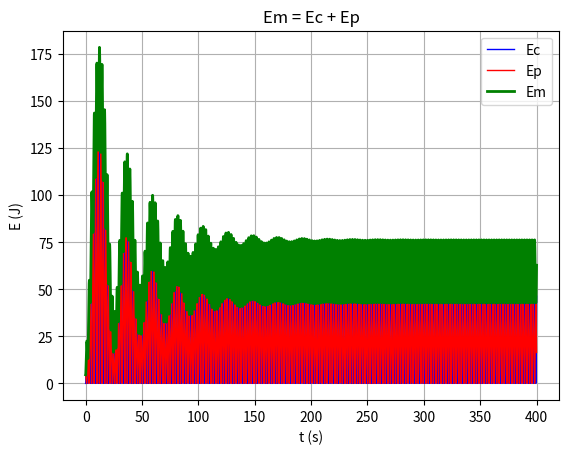
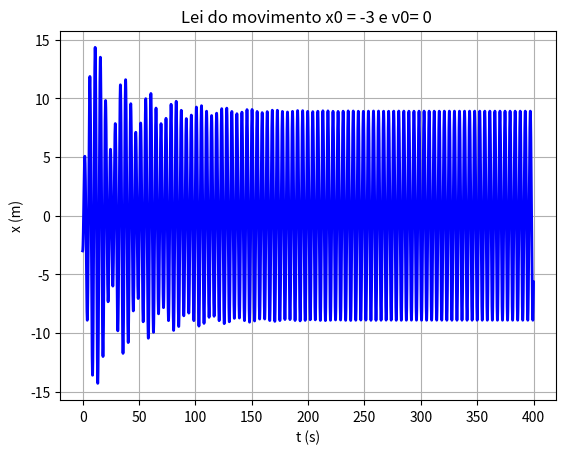

These figures' Python source, in order:
# -*- coding: utf-8 -*-
"""
Created on Wed Jun 21 11:43:36 2023

@author: pedro
"""


#%% Importar libraries e diretorio para figuras

import matplotlib.pyplot as plt
import numpy as np
import sympy as sy
import os

dir_figs = './figures/'
if not os.path.exists(dir_figs): 
    os.mkdir(dir_figs)
    
#%% Maximo e minimo (3 pontos)
  
def getMaxMin(x0,x1,x2,y0,y1,y2):
    # Máximo ou mínimo usando o polinómio de Lagrange
    # Dados (input): (x0,y0), (x1,y1) e (x2,y2)
    # Resultados (output): xm, yMaxMin
    
    xab=x0-x1
    xac=x0-x2
    xbc=x1-x2
    
    a=y0/(xab*xac)
    b=-y1/(xab*xbc)
    c=y2/(xac*xbc)
    
    xmla=(b+c)*x0+(a+c)*x1+(a+b)*x2
    xm=0.5*xmla/(a+b+c)
    
    xta=xm-x0
    xtb=xm-x1
    xtc=xm-x2
    
    yMaxMin=a*xtb*xtc+b*xta*xtc+c*xta*xtb
    
    return xm, yMaxMin       
    

#%% Função Runge-Kutta 4ª ordem (x,v)

def acelera(t,x,v):
    F_x = - k * x * ( 1 + 2 * beta * x**2)
    F_res = -b * v
    F_ext = F0 * np.cos(wf * t)
    return  (F_x + F_res + F_ext) / m

def rk4(t,x,vx,acelera,dt):
    """
    Integração numérica de equação diferencial de 2ª ordem:
    d2x/dt2 = ax(t,x,vx)    com dx/dt= vx    de valor inicial
    Erro global:  proporcional a dt**4
    acelera=dvx/dt=Força(t,x,vx)/massa      : acelera é uma FUNÇÃO
    input:  t = instante de tempo
            x(t) = posição
            vx(t) = velocidade
            dt = passo temporal
    output: xp = x(t+dt)
    vxp = vx(t+dt)
    """
    ax1=acelera(t,x,vx)
    c1v=ax1*dt
    c1x=vx*dt
    ax2=acelera(t+dt/2.,x+c1x/2.,vx+c1v/2.)
    c2v=ax2*dt
    c2x=(vx+c1v/2.)*dt # predicto:  vx(t+dt) * dt
    ax3=acelera(t+dt/2.,x+c2x/2.,vx+c2v/2.)
    c3v=ax3*dt
    c3x=(vx+c2v/2.)*dt
    ax4=acelera(t+dt,x+c3x,vx+c3v)
    c4v=ax4*dt
    c4x=(vx+c3v)*dt
     
    xp=x+(c1x+2.*c2x+2.*c3x+c4x)/6.
    vxp=vx+(c1v+2.*c2v+2.*c3v+c4v)/6.
    return xp,vxp

#%% Oscilador Harmonico - Função Runge-Kutta 4ª ordem (x,v)



t0 = 0
tf = 400
dt = 0.001
 
m = 1
xeq = 0


k = 1
beta = 0.001
b = 0.05 
F0 = 7.5
wf = 1.4

g = 9.8

x0 = -3
v0 = 0

Nt = int(np.ceil((tf - t0) / dt) + 1)

t = np.linspace(t0, tf, Nt)


x = np.zeros((Nt,)) # np.zeros((Nt,2))  faria com 2 colunas
x[0] = x0 

v = np.zeros((Nt,))
v[0] = v0

a = np.zeros((Nt,))


Ec = np.zeros((Nt,)) # Energia cinética
Ec[0] = (1/2) * m * np.sqrt(v0**2)**2

Ep = np.zeros((Nt,))# Energia potencial 
Ep[0] = 1/2 * k * x0**2 * ( 1 + beta * x0**2)
Em = np.zeros((Nt,)) # Energia mecanica
Em[0] = Ec[0] + Ep[0]


# Método de Runge-Kutta de 4ª ordem
for i in range(Nt-1):
    x[i+1],v[i+1] = rk4(t[i], x[i],v[i],acelera,dt)
    
    # Energias

    Ec[i+1] = (1/2) * m * np.sqrt(v[i+1]**2)**2

    Ep[i+1] = 1/2 * k * x[i+1]**2 * (1 + beta * x[i+1]**2)

    Em[i+1] = Ec[i+1] + Ep[i+1]
    


# Resposta


k = 0
i = np.where(t == 350)[0][0]     # Depende de quando começa o regime estacionário
x_ext = []
t_ext = []
i_ext = []    # Indice para os coef. Fourier

while True:
    if(x[i] > x[i-1] and x[i] > x[i+1]):
        tmax, xmax = getMaxMin(t[i-1], t[i], t[i+1], x[i-1], x[i], x[i+1])
        t_ext.append(tmax)
        x_ext.append(xmax)
        
        i_ext.append(i)
        k += 1
       
    if(x[i] < x[i-1] and x[i] < x[i+1]):
        tmin, xmin = getMaxMin(t[i-1], t[i], t[i+1], x[i-1], x[i], x[i+1])
        
        t_ext.append(tmin)
        x_ext.append(xmin)
        
        i_ext.append(i)  # Indice para os coef. Fourier
        k += 1
    
    
    if k == 4:
        break
    
    i += 1

      

        
# Amplitude = (Xmax0 - Xmin0) / 2
amplitude = (np.abs(x_ext[0]) + np.abs(x_ext[1])) / 2
print("Amplitude:",amplitude)

#print("Max:",np.round(np.max(x_ext),3))
#print("Min:",np.round(np.min(x_ext),3))

# Periodo = (tMax1 - tMax0)
# Frequencia = 1/Periodo
#periodo = np.abs(t_ext[2] - t_ext[0])
#frequencia = 1 / periodo
#print("Periodo:",np.round(periodo,3)) 
#print("Frequencia:",np.round(frequencia,3)) 
#frequeciaAngular = 2 * np.pi * frequencia
#print("Frequencia angular:",np.round(frequeciaAngular,3))



# Plotting

# Energia

plt.plot(t, Ec, '-b', linewidth=1)
plt.plot(t, Ep, '-r', linewidth=1)
plt.plot(t, Em, '-g', linewidth=2)

plt.xlabel('t (s)')
plt.ylabel('E (J)')

plt.title('Em = Ec + Ep')

plt.legend(["Ec","Ep","Em"])

plt.grid()
plt.show()


# Posicao

plt.plot(t, x, '-b', linewidth=2)


plt.xlabel('t (s)')
plt.ylabel('x (m)')
plt.title(f'Lei do movimento x0 = {x0} e v0= {v0} ')

plt.grid()

#plt.legend(["Runge-Kutta de 4ª ordem"])


#%% Gravar em PNG 


plt.savefig(dir_figs+'ex2-b).png') # Save the graph in png

plt.show() 

# Abrir um separador com o grafico
# Tools > Preferences > IPython console > Graphics > Graphics Backend > Backend: Automatic
